Dataset: dataset (GitHub, Mohammadjafari80/Digikala-Watermark-Detection). Classes: negative, positive.

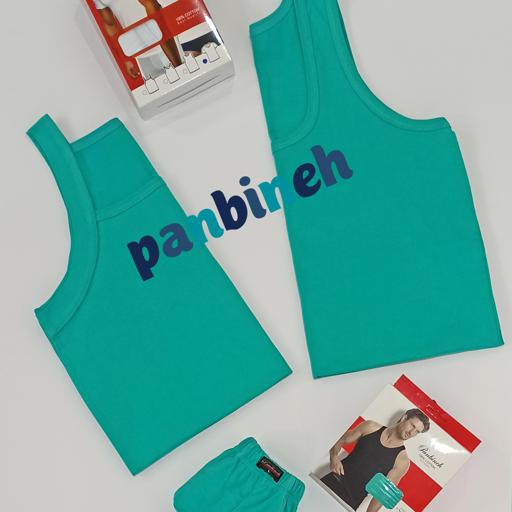
Label: positive

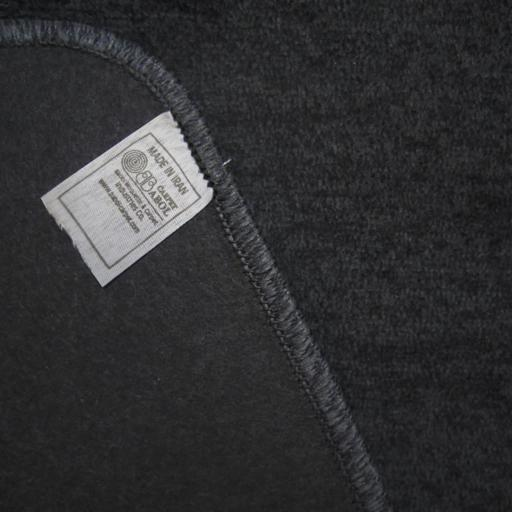
Label: negative

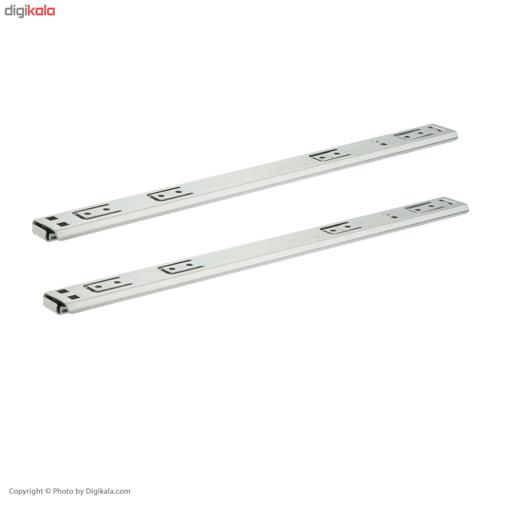
Label: positive

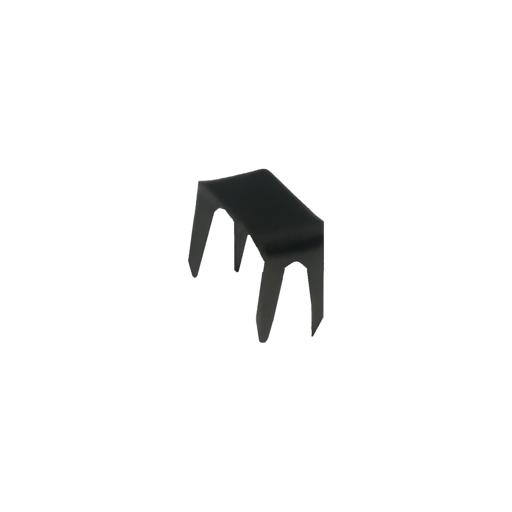
Label: negative

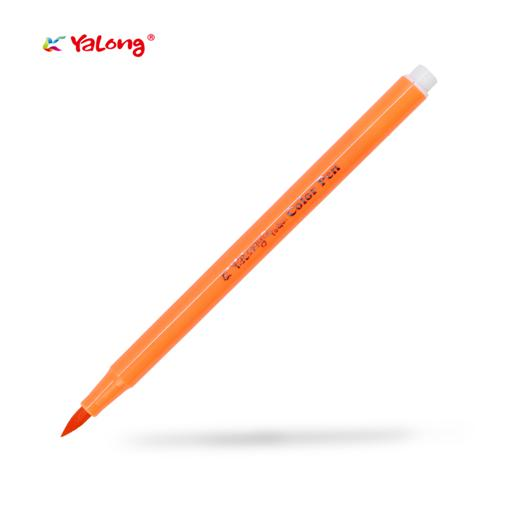
Label: positive

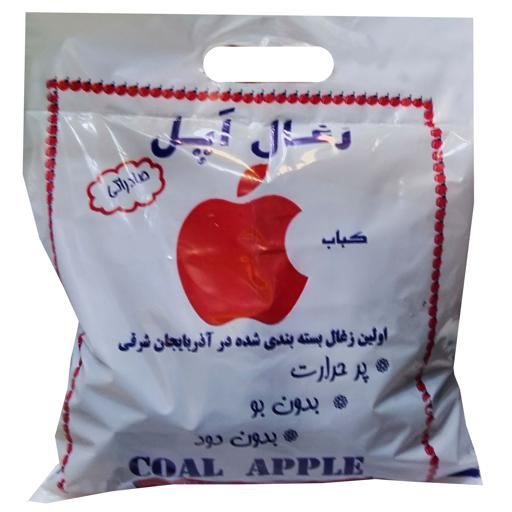
Label: negative
